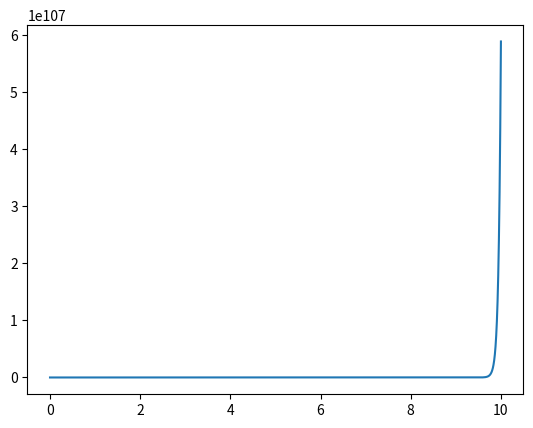

Source code (Python):
import numpy as np
import matplotlib.pylab as plt

AVOGADRO = 6.02214076e23 #avogadro constant
BOLTZMANN = 1.3806452e-23 #boltzmann constant

def wall_hit_check(position, velocity, box):
    ndimension = len(box)

    for i in range(ndimension):
        velocity[(position[:,i] <= box[i][0]) | (position[:,i] <= box[i][1])] *= -1

def integrate(position, velocity, forces, mass, dt):
    position += velocity * dt
    velocity +=forces * dt / mass[np.newaxis].T


def compute_force(mass, velocity, temp, relax, dt):
    natoms, ndimension = velocity.shape
    sigma = np.sqrt(2.0 * mass * temp * BOLTZMANN / (relax * dt))
    noise = np.random.randn(natoms, ndimension) + sigma[np.newaxis].T
    force = velocity * mass[np.newaxis].T / relax + noise

    return force


def run(**args):
    natoms, box, dt, temp = args["natom"], args["box"], args["dt"], args["temp"]
    mass, relax, nsteps = args["mass"], args["relax"], args["steps"]

    mass = np.ones(natoms) * mass / AVOGADRO
    ndimension = len(box)

    position = np.random.rand(natoms, ndimension)
    velocity = np.random.rand(natoms, ndimension)

    for i in range(ndimension):
        position[:,i] = box[i][0] + (box[i][1] - box[i][0] * position[:,i])

    step = 0
    output = []

    while step <= nsteps:
        step += 1
        forces = compute_force(mass, velocity, temp, relax, dt)
        integrate(position, velocity, forces, mass, dt)
        wall_hit_check(position, velocity, box)
        inst_temp = np.sum(np.dot(mass, (velocity - velocity.mean(axis=0))**2) / (BOLTZMANN * 3 * natoms))

        output.append([dt * step, inst_temp])

    return np.array(output)


if __name__ == "__main__":
    params = {
        "natom": 1000,
        "radius": 120e-12,
        "mass": 1e-3,
        "dt": 1e-15,
        "relax": 1e-13,
        "temp": 300,
        "steps": 10000,
        "freq": 100,
        "box": ((0, 1e-8), (0, 1e-8), (0, 1e-8)),
        "ofname": "traj-hydrogen.dump"
    }

    output = run(**params)
    plt.plot(output[:,0] * 1e12, output[:,1])
